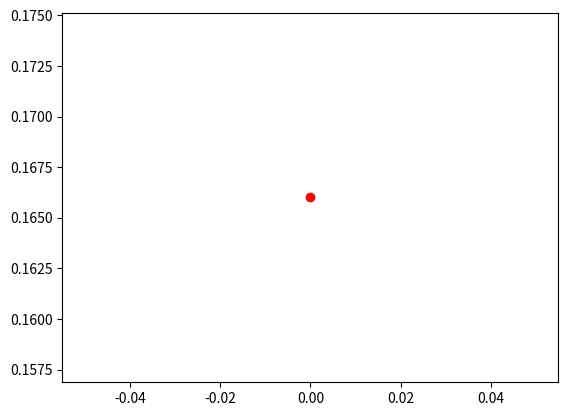

This chart was generated by the following Python code:
import random
import matplotlib.pyplot as plt

def test():

    count = {'1':0, '2':0, '3':0, '4':0, '5':0, '6':0}

    for i in range(100):

        dice_roll = str(i * 6)

        if(len(dice_roll) < 3):
            dice_roll = '0' * (3 - len(dice_roll)) + dice_roll

        print(dice_roll)
        print(i*6)
        count[dice_roll] = count[dice_roll] + 1

    for i,c in count.items():
        print(i,c)

def dice_roll(n):

    count = {}

    for i in range(n):

        dice_roll = int(random.random() * 6) + 1

        if dice_roll not in count:
            count[dice_roll] = 0

        count[dice_roll] = count[dice_roll] + 1

    for i,c in count.items():
        print(i,c,c/n)

def plot_dice_roll(n):

    plt.plot(0, .166, 'ro')

    plt.show()  

#test()
#print()
dice_roll(1000000)
plot_dice_roll(1000000)